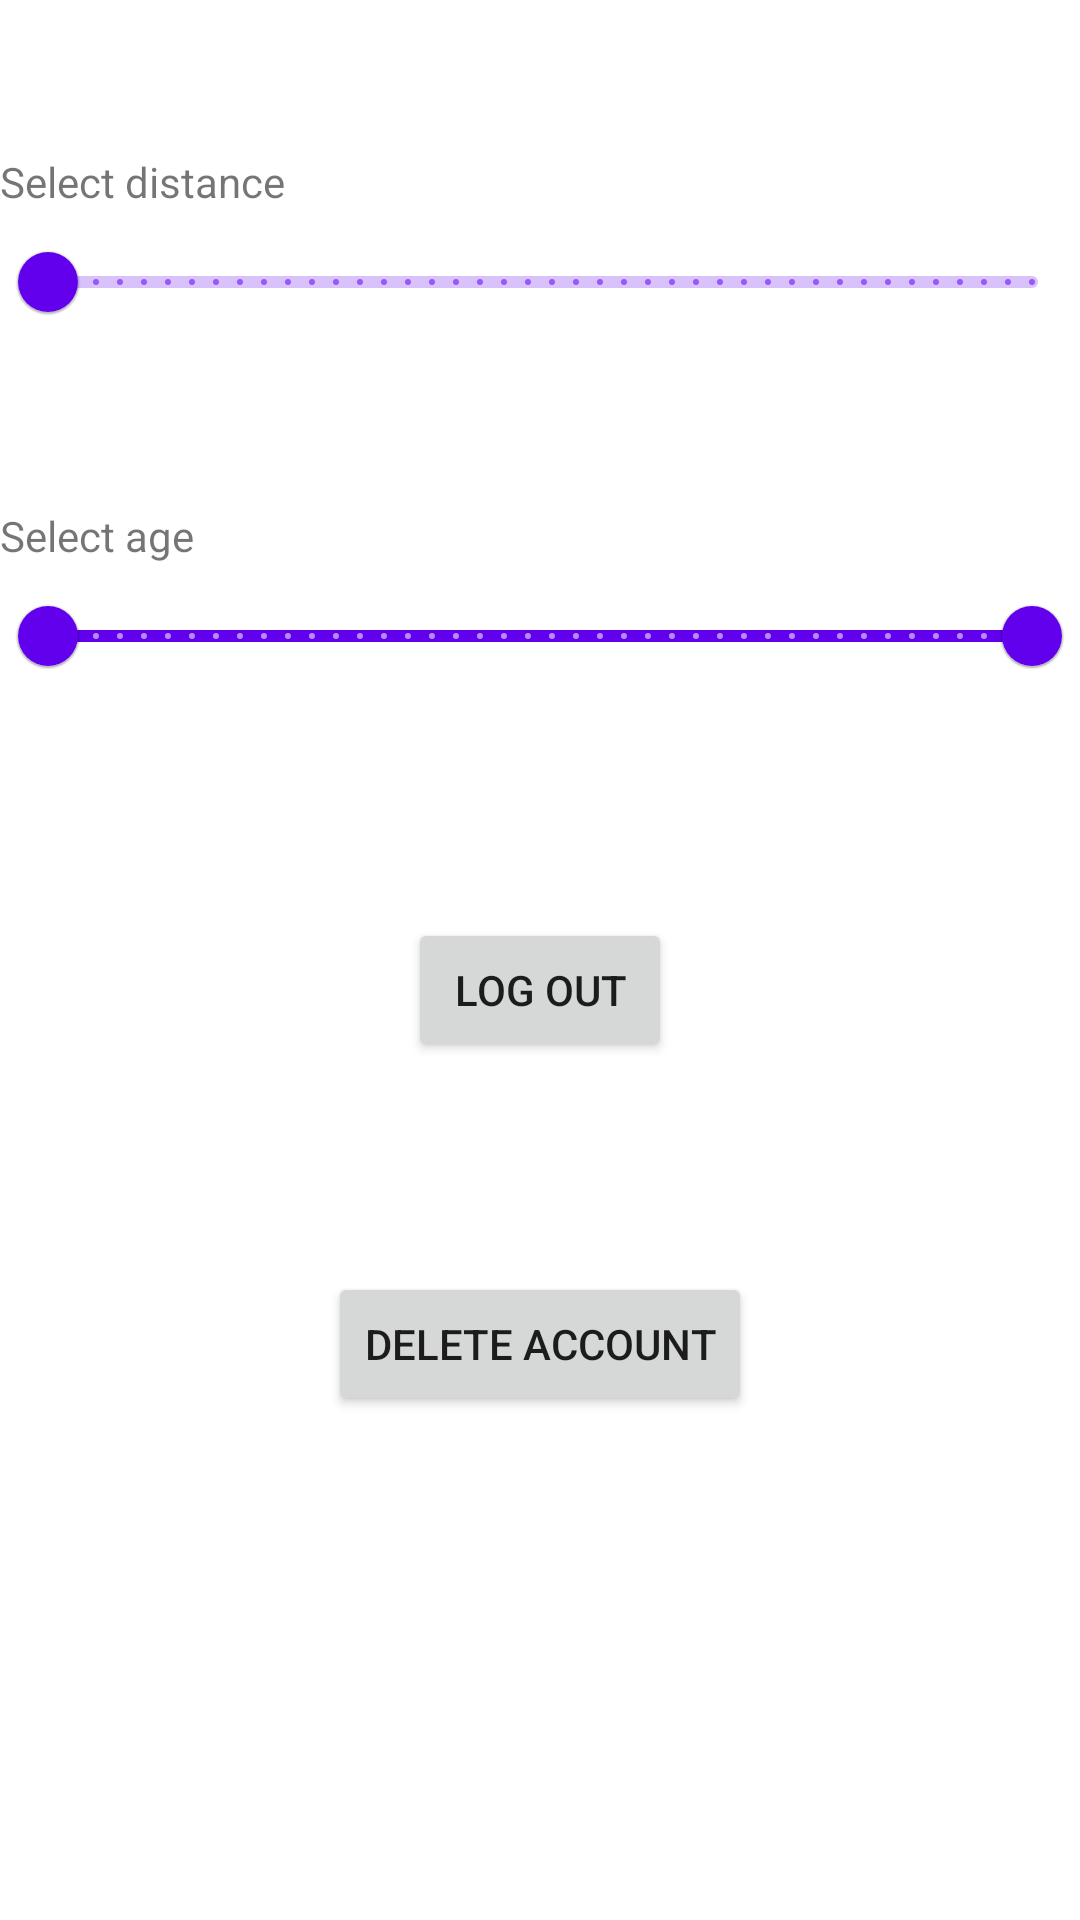

The Android layout XML behind this screen, and the referenced resources:
<!-- AndroidManifest.xml: application theme Theme.DateApp -->
<!-- res/layout/fragment_settings.xml -->
<?xml version="1.0" encoding="utf-8"?>
<androidx.constraintlayout.widget.ConstraintLayout xmlns:android="http://schemas.android.com/apk/res/android"
    xmlns:app="http://schemas.android.com/apk/res-auto"
    xmlns:tools="http://schemas.android.com/tools"
    android:layout_width="match_parent"
    android:layout_height="match_parent"
    tools:context=".fragments.profile.SettingsFragment">

    <ScrollView
        android:layout_width="match_parent"
        android:layout_height="match_parent"
        app:layout_constraintBottom_toBottomOf="parent"
        app:layout_constraintEnd_toEndOf="parent"
        app:layout_constraintHorizontal_bias="1.0"
        app:layout_constraintStart_toStartOf="parent"
        app:layout_constraintTop_toTopOf="parent"
        app:layout_constraintVertical_bias="0.0">

        <androidx.constraintlayout.widget.ConstraintLayout
            android:layout_width="match_parent"
            android:layout_height="wrap_content"
            android:orientation="vertical">

            <com.google.android.material.slider.Slider
                android:id="@+id/distanceSeekBar"
                android:layout_width="0dp"
                android:layout_height="wrap_content"
                android:layout_marginTop="70dp"
                android:labelFor="@id/distance"
                android:stepSize="1"
                android:valueFrom="0"
                android:valueTo="161"
                app:labelBehavior="gone"
                app:layout_constraintEnd_toEndOf="parent"
                app:layout_constraintStart_toStartOf="parent"
                app:layout_constraintTop_toTopOf="parent" />

            <TextView
                android:id="@+id/distanceText"
                android:layout_width="wrap_content"
                android:layout_height="wrap_content"
                android:text="@string/enter_who_to_show_distance"
                app:layout_constraintBottom_toTopOf="@+id/distanceSeekBar"
                app:layout_constraintStart_toStartOf="@+id/distanceSeekBar" />

            <TextView
                android:id="@+id/distance"
                android:layout_width="wrap_content"
                android:layout_height="wrap_content"
                android:layout_marginStart="10dp"
                app:layout_constraintBottom_toTopOf="@+id/distanceSeekBar"
                app:layout_constraintStart_toEndOf="@+id/distanceText" />

            <com.google.android.material.slider.RangeSlider
                android:id="@+id/ageRangeSlider"
                android:layout_width="0dp"
                android:layout_height="wrap_content"
                android:layout_marginTop="70dp"
                android:labelFor="@id/age"
                android:stepSize="1"
                android:valueFrom="18"
                android:valueTo="120"
                app:labelBehavior="gone"
                app:layout_constraintEnd_toEndOf="@+id/distanceSeekBar"
                app:layout_constraintStart_toStartOf="@+id/distanceSeekBar"
                app:layout_constraintTop_toBottomOf="@+id/distanceSeekBar"
                app:values="@array/initial_slider_values" />

            <TextView
                android:id="@+id/ageText"
                android:layout_width="wrap_content"
                android:layout_height="wrap_content"
                android:text="@string/enter_who_to_show_age"
                app:layout_constraintBottom_toTopOf="@+id/ageRangeSlider"
                app:layout_constraintStart_toStartOf="@+id/ageRangeSlider" />

            <TextView
                android:id="@+id/age"
                android:layout_width="wrap_content"
                android:layout_height="wrap_content"
                android:layout_marginStart="10dp"
                app:layout_constraintBottom_toTopOf="@+id/ageRangeSlider"
                app:layout_constraintStart_toEndOf="@+id/ageText" />

            <Button
                android:id="@+id/LogOut"
                android:layout_width="wrap_content"
                android:layout_height="wrap_content"
                android:layout_marginTop="70dp"
                android:text="Log out"
                app:layout_constraintEnd_toEndOf="parent"
                app:layout_constraintStart_toStartOf="parent"
                app:layout_constraintTop_toBottomOf="@+id/ageRangeSlider" />

            <Button
                android:id="@+id/DeleteAccount"
                android:layout_width="wrap_content"
                android:layout_height="wrap_content"
                android:layout_marginTop="70dp"
                android:text="Delete account"
                app:layout_constraintEnd_toEndOf="parent"
                app:layout_constraintStart_toStartOf="parent"
                app:layout_constraintTop_toBottomOf="@+id/LogOut" />
        </androidx.constraintlayout.widget.ConstraintLayout>
    </ScrollView>
</androidx.constraintlayout.widget.ConstraintLayout>
<!-- resources referenced by this layout -->
<resources>
  <array name="initial_slider_values">
          <item>18</item>
          <item>120</item>
      </array>
  <string name="enter_who_to_show_age">Select age</string>
  <string name="enter_who_to_show_distance">Select distance</string>
  <style name="Theme.DateApp" parent="Theme.MaterialComponents.DayNight.NoActionBar">
          
          <item name="colorPrimary">@color/purple_500</item>
          <item name="colorPrimaryVariant">@color/purple_700</item>
          <item name="colorOnPrimary">@color/white</item>
          
          <item name="colorSecondary">@color/teal_200</item>
          <item name="colorSecondaryVariant">@color/teal_700</item>
          <item name="colorOnSecondary">@color/black</item>
          
          <item name="android:statusBarColor" tools:targetApi="l">?attr/colorPrimaryVariant</item>
          
          <item name="cornerFamily">rounded</item>
          <item name="cornerSize">50%</item>
      </style>
  <!-- not gathered from this repository: default colours our renderer supplied (Android Studio template values) -->
  <color name="purple_500">#FF6200EE</color>
  <color name="purple_700">#FF3700B3</color>
  <color name="teal_200">#FF03DAC5</color>
  <color name="teal_700">#FF018786</color>
  <color name="black">#FF000000</color>
  <color name="white">#FFFFFFFF</color>
</resources>
